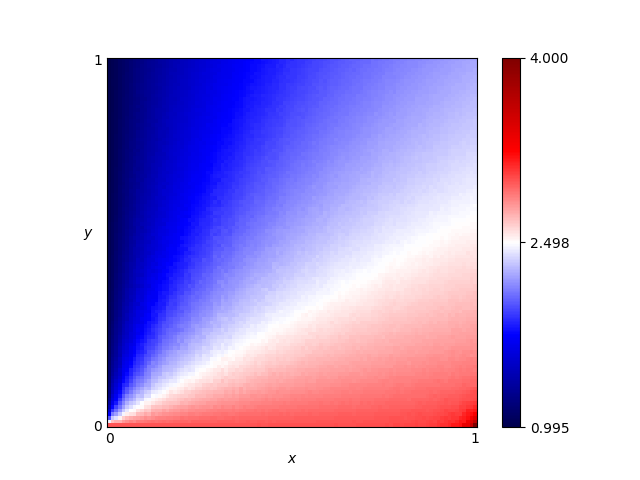

The file beside this chart, header and first rows:
x, y, score
0.46, 0.76, 1.971
0.54, 0.86, 1.99
0.16, 0.19, 2.187
0.61, 0.18, 2.727
0.82, 0.41, 2.551
0.72, 0.66, 2.291
0.63, 0.37, 2.495
0.41, 0.28, 2.418
0.16, 0.44, 1.752
0.8, 0.33, 2.621
0.84, 0.23, 2.75
0.25, 0.48, 1.903
0.62, 0.7, 2.183
0.78, 0.28, 2.677
0.03, 0.68, 1.13
0.57, 0.0, 3.012
0.69, 0.37, 2.534
0.46, 0.05, 2.894
0.65, 0.03, 2.969
0.56, 0.8, 2.061
0.28, 0.44, 2.005
0.65, 0.0, 3.013
0.57, 0.1, 2.833
0.44, 0.29, 2.441
0.63, 0.49, 2.379
0.26, 0.03, 2.895
0.92, 0.27, 2.731
0.69, 0.35, 2.546
0.79, 0.78, 2.241
0.3, 0.26, 2.332
0.98, 0.54, 2.515
0.25, 0.62, 1.775
0.55, 0.43, 2.364
0.19, 0.06, 2.69
0.14, 0.65, 1.514
0.09, 0.65, 1.359
0.92, 1.0, 2.192
0.51, 0.43, 2.341
0.36, 0.66, 1.926
0.33, 0.92, 1.721
0.01, 0.93, 1.031
0.25, 0.81, 1.651
0.9, 0.46, 2.541
0.3, 0.12, 2.628
0.87, 0.59, 2.425
0.8, 0.75, 2.275
0.93, 0.2, 2.816
0.34, 0.41, 2.15
0.05, 0.48, 1.279
0.9, 0.12, 2.91
0.59, 0.65, 2.197
0.72, 0.62, 2.31
0.29, 0.87, 1.685
0.02, 0.72, 1.076
0.8, 0.35, 2.6
0.09, 0.22, 1.832
0.05, 0.61, 1.225
0.49, 0.38, 2.377
0.62, 0.21, 2.692
0.79, 0.55, 2.424
... 10,141 more rows
